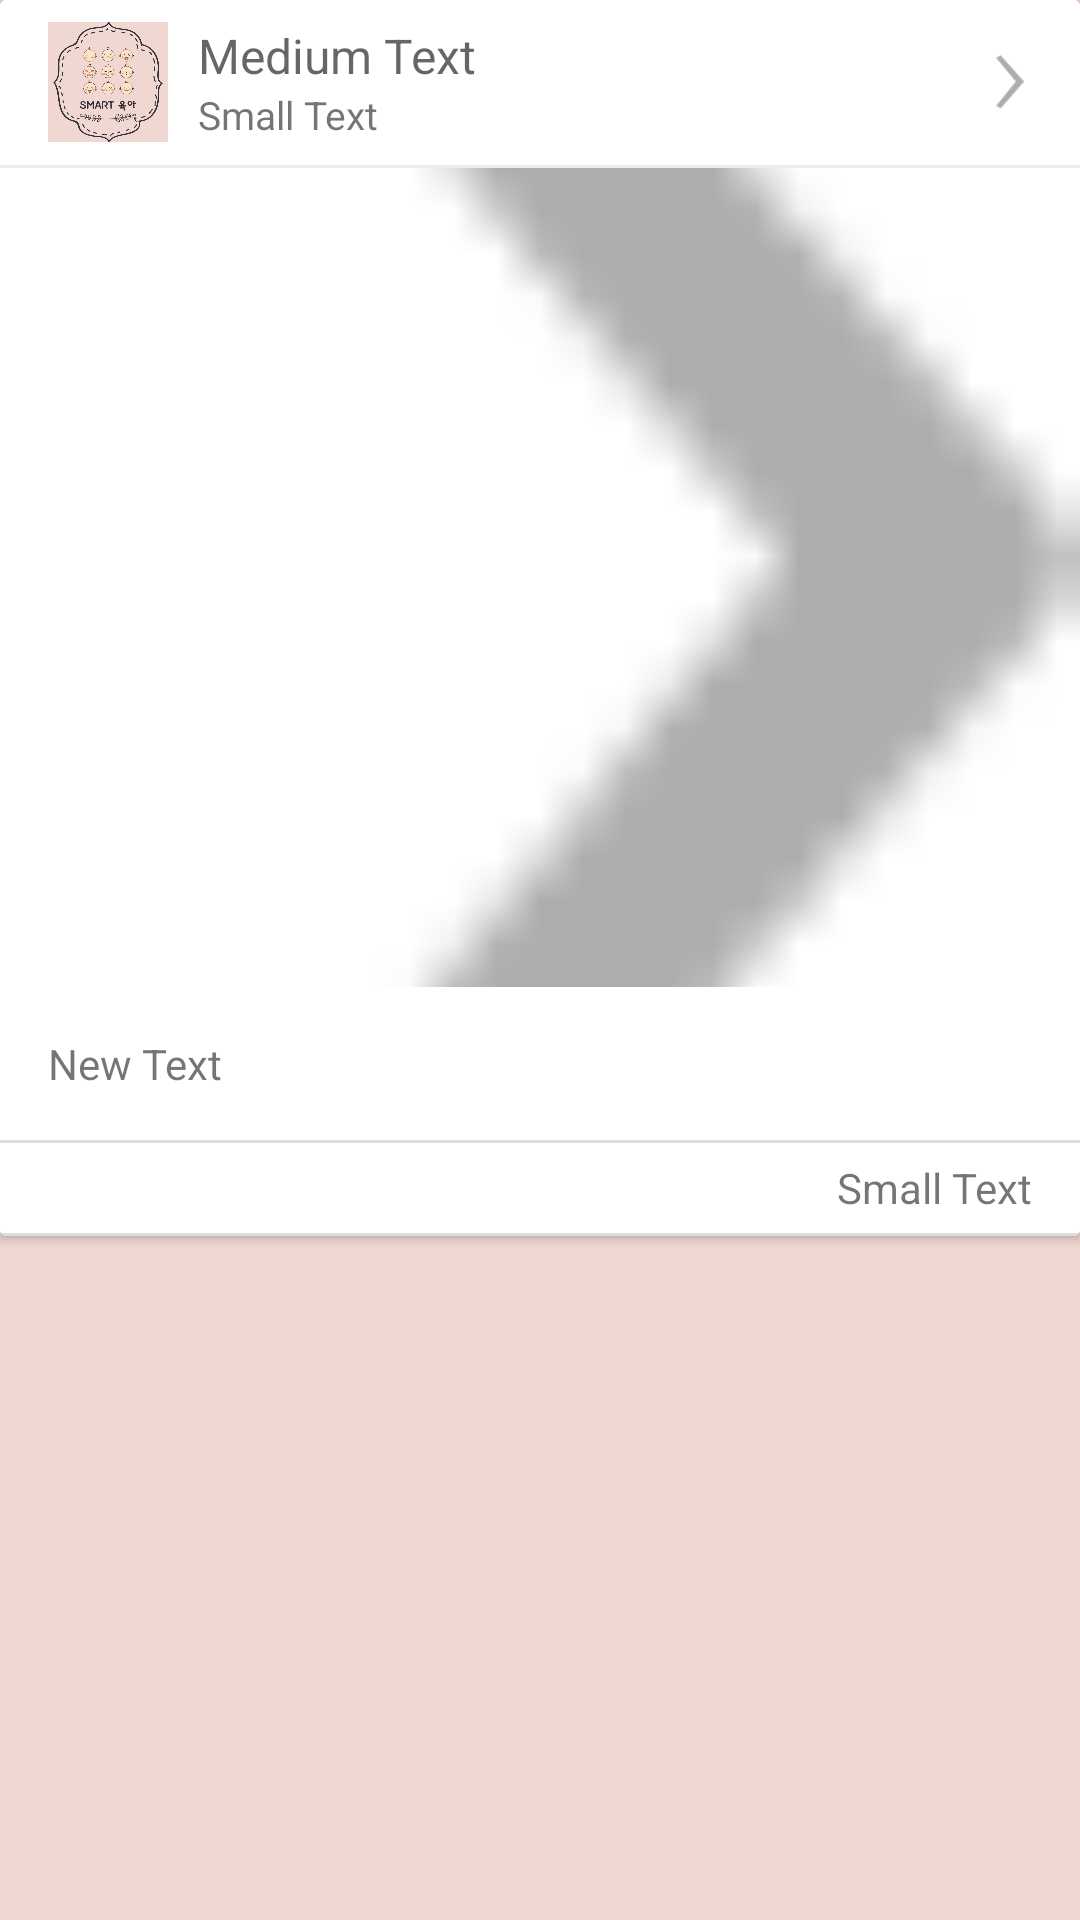

Here is an Android app screen rendered from its layout file. Give the layout XML and the strings, colors and styles it references.
<!-- AndroidManifest.xml: application theme Theme.AppCompat.Light.NoActionBar -->
<!-- res/layout/babydiary_item.xml -->
<?xml version="1.0" encoding="utf-8"?>

<LinearLayout xmlns:android="http://schemas.android.com/apk/res/android"
    xmlns:card_view="http://schemas.android.com/apk/res-auto"
    android:orientation="vertical" android:layout_width="match_parent"
    android:background="@color/color_bg"
    android:layout_height="wrap_content">

    <android.support.v7.widget.CardView
        android:id="@+id/card_view"
        android:layout_width="match_parent"
        android:layout_height="wrap_content"
        android:layout_marginBottom="10dp">

        <LinearLayout
            android:layout_width="match_parent"
            android:layout_height="wrap_content"
            android:orientation="vertical">

            <LinearLayout
                android:layout_width="match_parent"
                android:layout_height="wrap_content"
                android:background="#eee"
                android:orientation="vertical">

                <RelativeLayout
                    android:layout_width="match_parent"
                    android:layout_height="55dp"
                    android:layout_marginBottom="1dp"
                    android:background="#fff"
                    android:paddingLeft="16dp"
                    android:paddingRight="16dp">

                    <ImageView
                        android:id="@+id/diary_ImageView"
                        android:layout_width="40dp"
                        android:layout_height="40dp"
                        android:src="@drawable/icon"
                        android:layout_centerVertical="true"
                        android:layout_alignParentStart="true" />

                    <LinearLayout
                        android:layout_width="match_parent"
                        android:layout_height="wrap_content"
                        android:layout_centerVertical="true"
                        android:layout_marginLeft="10dp"
                        android:layout_marginRight="10dp"
                        android:layout_toLeftOf="@+id/imageView2"
                        android:layout_toRightOf="@+id/diary_ImageView"
                        android:orientation="vertical">

                        <TextView
                            android:id="@+id/tv_title"
                            android:layout_width="wrap_content"
                            android:layout_height="wrap_content"
                            android:text="Medium Text"
                            android:textAppearance="?android:attr/textAppearanceMedium"
                            android:textSize="16dp" />

                        <TextView
                            android:id="@+id/tv_date"
                            android:layout_width="wrap_content"
                            android:layout_height="wrap_content"
                            android:text="Small Text"
                            android:textAppearance="?android:attr/textAppearanceSmall"
                            android:textSize="13dp" />
                    </LinearLayout>

                    <ImageView
                        android:id="@+id/imageView2"
                        android:layout_width="15dp"
                        android:layout_height="18dp"
                        android:layout_alignParentRight="true"
                        android:layout_centerVertical="true"
                        android:src="@drawable/ic_arrow_right" />

                </RelativeLayout>
            </LinearLayout>

            <RelativeLayout
                android:id="@+id/rl_image"
                android:layout_width="match_parent"
                android:layout_height="273dp">

                <ImageView
                    android:id="@+id/iv_image"
                    android:layout_width="fill_parent"
                    android:layout_height="match_parent"
                    android:layout_alignParentStart="true"
                    android:layout_alignParentTop="true"
                    android:scaleType="centerCrop"
                    android:src="@drawable/ic_arrow_right" />
            </RelativeLayout>

            <LinearLayout
                android:layout_width="match_parent"
                android:layout_height="wrap_content"
                android:background="#ddd"
                android:orientation="vertical">

                <RelativeLayout
                    android:layout_width="match_parent"
                    android:layout_height="match_parent"
                    android:layout_marginBottom="1dp"
                    android:background="#fff"
                    android:padding="16dp">

                    <TextView
                        android:id="@+id/tv_content"
                        android:layout_width="wrap_content"
                        android:layout_height="wrap_content"
                        android:text="New Text" />
                </RelativeLayout>
            </LinearLayout>

            <LinearLayout
                android:layout_width="match_parent"
                android:layout_height="wrap_content"
                android:background="#ddd"
                android:orientation="horizontal">

                <RelativeLayout
                    android:layout_width="match_parent"
                    android:layout_height="30dp"
                    android:layout_marginBottom="1dp"
                    android:background="#fff"
                    android:paddingLeft="16dp"
                    android:paddingRight="16dp">
                    
                    <TextView
                        android:id="@+id/tv_writer"
                        android:layout_width="wrap_content"
                        android:layout_height="wrap_content"
                        android:layout_alignParentRight="true"
                        android:layout_centerVertical="true"
                        android:text="Small Text"
                        android:textAppearance="?android:attr/textAppearanceSmall" />
                </RelativeLayout>
            </LinearLayout>

        </LinearLayout>

    </android.support.v7.widget.CardView>
</LinearLayout>
<!-- resources referenced by this layout -->
<resources>
  <color name="color_bg">#F0D7D2</color>
  <!-- drawable ic_arrow_right: png bitmap (drawable, 22872 bytes) -->
  <!-- drawable ic_lock: png bitmap (drawable, 1978 bytes) -->
  <!-- drawable icon: jpg bitmap (drawable, 109608 bytes) -->
</resources>
